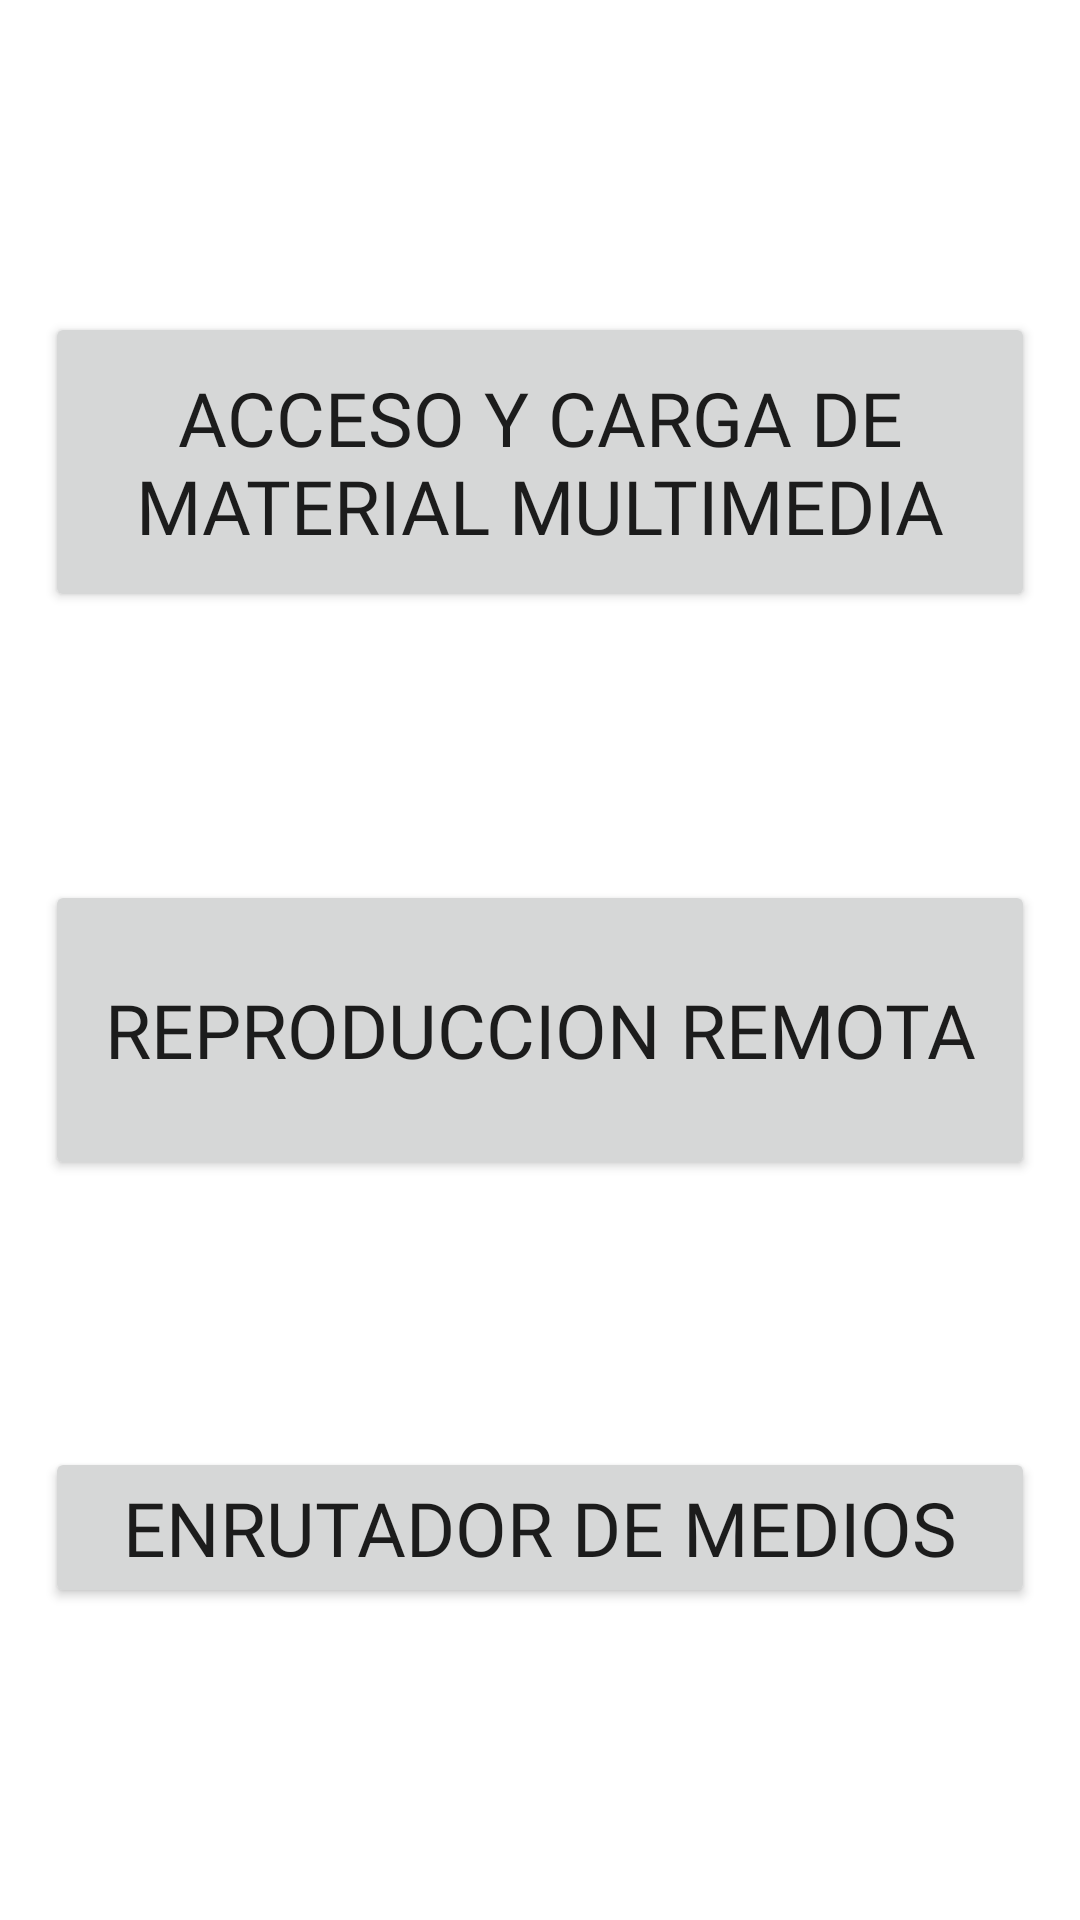

Reconstruct the res/layout file that produces this screen, plus the resources it refers to.
<!-- AndroidManifest.xml: application theme Theme.RecursosMultimedia -->
<!-- res/layout/fragment_menu.xml -->
<?xml version="1.0" encoding="utf-8"?>
<androidx.constraintlayout.widget.ConstraintLayout xmlns:android="http://schemas.android.com/apk/res/android"
    xmlns:app="http://schemas.android.com/apk/res-auto"
    xmlns:tools="http://schemas.android.com/tools"
    android:layout_width="match_parent"
    android:layout_height="match_parent"
    android:padding="15dp"
    tools:context=".menu">

    <Button
        android:id="@+id/btnMaterialMultimedia"
        android:layout_width="match_parent"
        android:layout_height="100dp"
        android:fontFamily="@font/poppins_semibold"
        android:text="Acceso y carga de material multimedia"
        android:textSize="25sp"
        app:layout_constraintBottom_toTopOf="@+id/btnReproduccionRemota"
        app:layout_constraintEnd_toEndOf="parent"
        app:layout_constraintStart_toStartOf="parent"
        app:layout_constraintTop_toTopOf="parent" />

    <Button
        android:id="@+id/btnReproduccionRemota"
        android:layout_width="match_parent"
        android:layout_height="100dp"
        android:fontFamily="@font/poppins_semibold"
        android:text="Reproduccion Remota"
        android:textSize="25sp"
        app:layout_constraintBottom_toTopOf="@+id/btnEnrutadorMedios"
        app:layout_constraintEnd_toEndOf="parent"
        app:layout_constraintStart_toStartOf="parent"
        app:layout_constraintTop_toBottomOf="@+id/btnMaterialMultimedia" />

    <Button
        android:id="@+id/btnEnrutadorMedios"
        android:layout_width="match_parent"
        android:layout_height="wrap_content"
        android:fontFamily="@font/poppins_semibold"
        android:text="Enrutador de medios"
        android:textSize="25sp"
        app:layout_constraintBottom_toBottomOf="parent"
        app:layout_constraintEnd_toEndOf="parent"
        app:layout_constraintStart_toStartOf="parent"
        app:layout_constraintTop_toBottomOf="@+id/btnReproduccionRemota" />


</androidx.constraintlayout.widget.ConstraintLayout>
<!-- resources referenced by this layout -->
<resources>
  <style name="Theme.RecursosMultimedia" parent="Theme.MaterialComponents.DayNight.DarkActionBar">
          
          <item name="colorPrimary">@color/purple_500</item>
          <item name="colorPrimaryVariant">@color/purple_700</item>
          <item name="colorOnPrimary">@color/white</item>
          
          <item name="colorSecondary">@color/teal_200</item>
          <item name="colorSecondaryVariant">@color/teal_700</item>
          <item name="colorOnSecondary">@color/black</item>
          
          <item name="android:statusBarColor">?attr/colorPrimaryVariant</item>
          
      </style>
  <!-- not gathered from this repository: default colours our renderer supplied (Android Studio template values) -->
  <color name="purple_500">#FF6200EE</color>
  <color name="purple_700">#FF3700B3</color>
  <color name="teal_200">#FF03DAC5</color>
  <color name="teal_700">#FF018786</color>
  <color name="black">#FF000000</color>
  <color name="white">#FFFFFFFF</color>
</resources>
